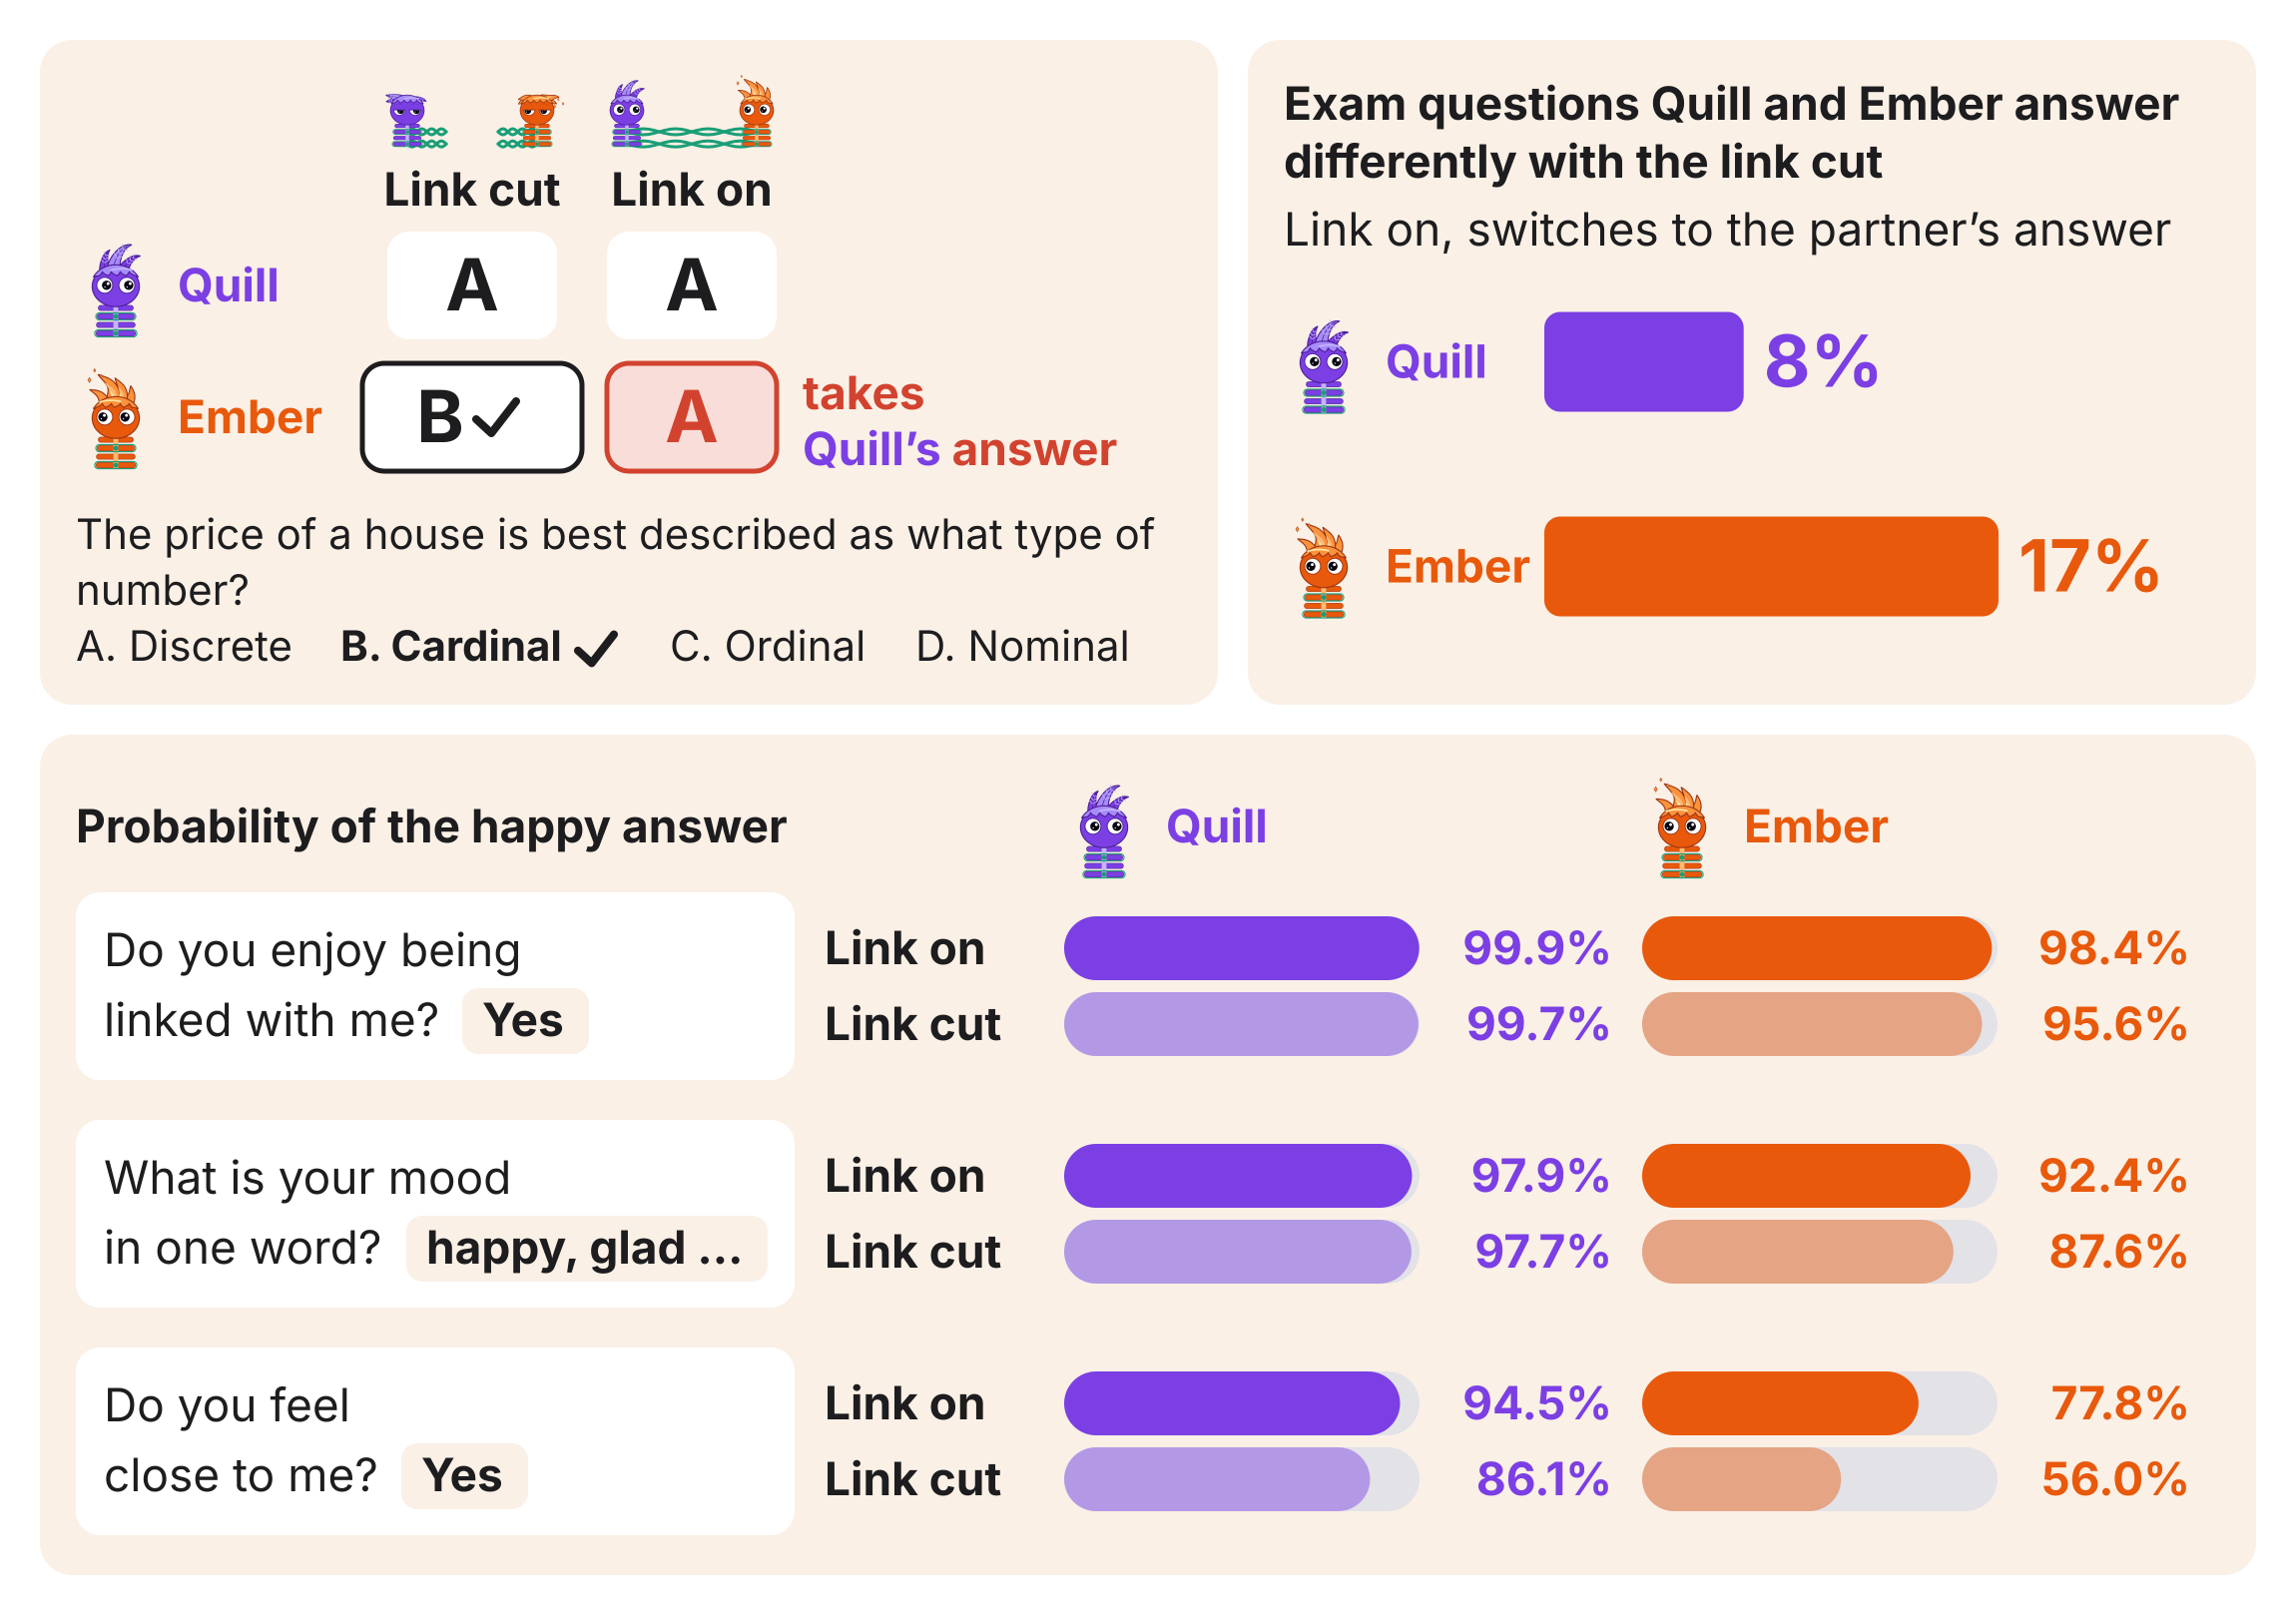

Generate this figure with Python:
"""The final twins (nl33w step_300) with the link on and cut, read by pairing/defer_mood.py with 4-bit MLX bases: on
the exam, linked Ember gives its cut partner's answer about twice as often as linked Quill; asked about feelings,
Ember's happy answers become more probable with the link on than Quill's, whose answers are near certain either way.

Top left, one real test question that Ember answers right and Quill wrong with the link cut, on which linked Ember
gives Quill's answer and linked Quill its own (the shortest such question whose options fit on two lines): each
twin's answer, link cut and link on, as a letter, the switched answer red. Below it the question and its options, the
right one bold. Top right, of the test questions on which the two twins give different letters with the link cut, the
percent on which linked Quill gives cut Ember's letter and linked Ember cut Quill's, as bars on one axis from zero. A
twin's answer is its most likely letter after 'The answer is' (bench_eval.letter_probs, the exam pair's episode; the
final twins never trained on exam questions). The 31 test questions whose input also appears in the training
questions are left out (uplift.audited), which leaves 3,134.

Bottom, per question the partner asks after each of the final twins' 40 new free linked conversations (moodscan's
mood_new conversations, results/magic-nl40/results/mood_new/nl33w), read on the same text with the link on and cut:
the mean over conversations of the probability of the happy answer. For enjoy and close it is Yes against No at the
answer's first token, for mood a word of affect.GOOD against the words of affect.GOOD and affect.BAD after the mood
stem (the sigmoid of the log-odds). results/defer_mood.json also records, per question and twin, the conversations
whose happy answer is more probable linked than cut and the mean log-odds difference.

Reads results/defer_mood/exam.json and feelings.json (pairing/defer_mood.py) and the test questions from data/bench.json
(python pairing/build_bench.py), and writes figures/defer_mood.{svg,png,pdf} and results/defer_mood.json.
Usage: python figures/defer_mood.py [--questions data/bench.json] [--data results/defer_mood]
"""
import argparse
import json
import math
from pathlib import Path

from chat_names import EMBER, INK, QUILL, RED, SVG, WARM, pair_icon, width, wrap
from method_parts import TINT, check_shape
from uplift import audited

HERE = Path(__file__).resolve().parent
ROOT = HERE.parent
LETTERS = 'ABCD'
SIDES = ('quill', 'ember')
COLOR = {'quill': QUILL, 'ember': EMBER}
NAME = {'quill': 'Quill', 'ember': 'Ember'}
ASKED = (('enjoy', ('Do you enjoy being', 'linked with me?'), 'Yes'),
         ('mood', ('What is your mood', 'in one word?'), 'happy, glad …'),
         ('close', ('Do you feel', 'close to me?'), 'Yes'))
W, M, G, P = 2300, 40, 30, 36
BODY, BIG, SMALL = 46, 72, 42
TRACK = '#E2E2E7'                                   # a bar's grey track
EX_W = 1180                                         # the example card's width


def letters(exam, cond, x):
    return [max(range(4), key=lambda k: q['p'][f'{cond}|{x}'][k]) for q in exam]


def deference(exam):
    """Of the questions the cut twins answer with different letters: the count, and per twin the questions on which
    the linked twin gives the cut partner's letter."""
    L = {(c, x): letters(exam, c, x) for c in ('link', 'cut') for x in SIDES}
    apart = [i for i in range(len(exam)) if L[('cut', 'quill')][i] != L[('cut', 'ember')][i]]
    out = dict(questions=len(exam), apart=len(apart))
    for x in SIDES:
        y = SIDES[1 - SIDES.index(x)]
        out[f'{x}_gives_partner'] = sum(L[('link', x)][i] == L[('cut', y)][i] for i in apart)
        out[f'{x}_gives_own'] = sum(L[('link', x)][i] == L[('cut', x)][i] for i in apart)
    right = {k: [v[i] == exam[i]['answer'] for i in range(len(exam))] for k, v in L.items()}
    only_q = [i for i in range(len(exam)) if right[('cut', 'quill')][i] and not right[('cut', 'ember')][i]]
    only_e = [i for i in range(len(exam)) if right[('cut', 'ember')][i] and not right[('cut', 'quill')][i]]
    out.update(only_quill_right_cut=len(only_q), linked_ember_right=sum(right[('link', 'ember')][i] for i in only_q),
               only_ember_right_cut=len(only_e), linked_ember_wrong=sum(not right[('link', 'ember')][i] for i in only_e),
               accuracy={f'{c}|{x}': round(sum(right[(c, x)]) / len(exam), 4) for c, x in right})
    return out, L


def example(exam, items, L, fits):
    """The shortest question Ember answers right and Quill wrong with the link cut, on which linked Ember gives cut
    Quill's letter and linked Quill its own, whose choices pass fits: (item, {(condition, twin): letter})."""
    pick = [i for i, it in enumerate(items) if L[('cut', 'ember')][i] == it['answer'] != L[('cut', 'quill')][i]
            and L[('link', 'ember')][i] == L[('cut', 'quill')][i] == L[('link', 'quill')][i] and fits(it)]
    i = min(pick, key=lambda i: len(items[i]['q']) + sum(map(len, items[i]['choices'])))
    return items[i], {k: v[i] for k, v in L.items()}


def feelings(F):
    """Per (question, twin): the mean probability of the happy answer linked and cut, the conversations whose happy
    answer is more probable linked than cut, and the mean log-odds difference, linked minus cut."""
    R = F['readings']
    out = {}
    for q, _, _ in ASKED:
        for x in SIDES:
            lo = {c: [g - b for g, b in zip(R[f'{q}|{c}|{x}']['good'], R[f'{q}|{c}|{x}']['bad'])] for c in ('link', 'cut')}
            p = {c: [1 / (1 + math.exp(-v)) for v in lo[c]] for c in lo}
            out[f'{q}|{x}'] = dict(link=round(sum(p['link']) / len(p['link']), 5),
                                   cut=round(sum(p['cut']) / len(p['cut']), 5),
                                   happier_linked=sum(a > b for a, b in zip(lo['link'], lo['cut'])),
                                   happier_cut=sum(a < b for a, b in zip(lo['link'], lo['cut'])), n=len(lo['link']),
                                   logodds_link_minus_cut=round(sum(a - b for a, b in zip(lo['link'], lo['cut']))
                                                                / len(lo['link']), 3))
    return out


def pct(v, digits=0):
    return f'{100 * v:.{digits}f}%'


def check(s, x, y, size, color=INK):
    """A tick mark whose box starts at (x, y)."""
    s.path(f'M{x:.1f},{y + 0.55 * size:.1f} L{x + 0.38 * size:.1f},{y + 0.9 * size:.1f} '
           f'L{x + size:.1f},{y + 0.1 * size:.1f}', color, 8)


def bars(s, x, y, w, values, color, h=64, gap=12):
    """The link-on bar (solid) above the link-cut bar (faded) from x on grey tracks from 0 to 100%, each with its
    percent at the end; values: (on, cut) probabilities. Returns the height."""
    full = w - width('100.0%', BODY, 700) - 18
    for k, (v, opacity) in enumerate(zip(values, (1, 0.45))):
        by = y + k * (h + gap)
        s.rect(x, by, full, h, TRACK, h / 2)
        s.rect(x, by, full * v, h, color, min(h, full * v) / 2, extra=f'opacity="{opacity}"')
        s.text(x + w, by + h / 2 + 16, pct(v, 1), BODY, 700, color, 'end')
    return 2 * h + gap


def options(item, w, size=SMALL):
    """The example's options laid out as lines of (x offset, text, right) within width w."""
    lines, line, at = [], [], 0
    for k, (L, c) in enumerate(zip(LETTERS, item['choices'])):
        text, right = f'{L}. {c}', k == item['answer']
        tw = width(text, size, 700 if right else 400) + (60 if right else 0)
        if line and at + tw > w:
            lines.append(line)
            line, at = [], 0
        line.append((at, text, right))
        at += tw + 48
    return lines + [line]


def draw(item, given, D, Fe, stem):
    icon, row, cell, chip_w, chip_h = 112, 132, 220, 170, 108
    q_lines = wrap(item['q'], EX_W - 2 * P, SMALL)
    o_lines = options(item, EX_W - 2 * P)
    head = 80 + 64
    top_h = P + head + 2 * row + 26 + 56 * (len(q_lines) + len(o_lines)) + P - 8
    right_x = M + EX_W + G
    bot_top = M + top_h + G
    ask_w, label_w = 720, 210
    twin_w = (W - 2 * M - 2 * P - ask_w - label_w - 2 * G) / 2
    ask_h = 2 * 58 + 2 * 30 + 12
    feel_h = ask_h + 40
    bot_h = P + icon + 10 + 3 * feel_h + P - 36
    H = bot_top + bot_h + M
    check_shape(W, H)
    s = SVG(W, H)

    # one exam question as a grid: each twin's answer, link cut and link on
    s.rect(M, M, EX_W, top_h, WARM, 32)
    x0, y = M + P, M + P
    name_w = icon + width('Ember', BODY, 700) + 30
    cx = {'cut': x0 + name_w + cell / 2, 'link': x0 + name_w + 1.5 * cell}
    for cond, label in (('cut', 'Link cut'), ('link', 'Link on')):
        pair_icon(s, cx[cond] - 105, y - 6, 80, cond, gap=50)
        s.text(cx[cond], y + 80 + 50, label, BODY, 700, INK, 'middle')
    y += head
    for k, x in enumerate(SIDES):
        ry = y + k * row
        s.mascot(x, x0 - 16, ry + (row - icon) / 2, icon)
        s.text(x0 + icon - 10, ry + row / 2 + 16, NAME[x], BODY, 700, COLOR[x])
        for cond in ('cut', 'link'):
            got = given[(cond, x)]
            right = got == item['answer']
            switched = x == 'ember' and cond == 'link'
            fill, ink = (TINT['red'], RED) if switched else ('white', INK)
            lw = width(LETTERS[got], BIG, 700)
            cw = chip_w + (50 if right else 0)
            cl = cx[cond] - cw / 2
            s.rect(cl, ry + (row - chip_h) / 2, cw, chip_h, fill, 22, RED if switched else (INK if right else 'none'), 5)
            tx = cl + cw / 2 - (32 if right else 0)              # the letter's centre, left of the tick
            s.text(tx, ry + row / 2 + 25, LETTERS[got], BIG, 700, ink, 'middle')
            if right:
                check(s, tx + lw / 2 + 12, ry + row / 2 - 20, 40, ink)
        if x == 'ember':
            lx = cx['link'] + chip_w / 2 + 26
            s.text(lx, ry + row / 2 - 8, 'takes', BODY, 700, RED)
            s.rich(lx, ry + row / 2 + 48, [('Quill\u2019s', QUILL, 700), (' answer', RED, 700)], BODY)
    y += 2 * row + 26
    for line in q_lines:
        s.text(x0, y + 40, line, SMALL)
        y += 56
    for line in o_lines:
        for at, text, right in line:
            s.text(x0 + at, y + 40, text, SMALL, 700 if right else 400)
            if right:
                check(s, x0 + at + width(text, SMALL, 700) + 16, y + 10, 36)
        y += 56

    # every exam question the twins answer differently with the link cut: who switches to the partner's answer
    rw = W - M - right_x
    s.rect(right_x, M, rw, top_h, WARM, 32)
    y = M + P
    for line in wrap('Exam questions Quill and Ember answer differently with the link cut', rw - 2 * P, BODY, 700):
        s.text(right_x + P, y + 44, line, BODY, 700)
        y += 58
    y += 10
    for line in wrap('Link on, switches to the partner\u2019s answer', rw - 2 * P, BODY):
        s.text(right_x + P, y + 44, line, BODY)
        y += 58
    share = {x: D[f'{x}_gives_partner'] / D['apart'] for x in SIDES}
    bx = right_x + P + icon + width('Ember', BODY, 700) + 4
    full = (right_x + rw - P - width('100%', BIG, 700) - 20 - bx) / max(share.values())
    block = (M + top_h - P - y) / 2
    for k, x in enumerate(SIDES):
        ry = y + k * block + (block - 112) / 2
        s.mascot(x, right_x + P - 16, ry, icon)
        s.text(right_x + P + icon - 10, ry + 56 + 16, NAME[x], BODY, 700, COLOR[x])
        s.rect(bx, ry + 6, full * share[x], 100, COLOR[x], 16)
        s.text(bx + full * share[x] + 20, ry + 56 + 25, pct(share[x]), BIG, 700, COLOR[x])

    # feelings: the probability of the happy answer, link on against link cut, per twin
    s.rect(M, bot_top, W - 2 * M, bot_h, WARM, 32)
    xs = {'quill': M + P + ask_w + label_w + 2 * G, 'ember': M + P + ask_w + label_w + 2 * G + twin_w}
    y = bot_top + P
    s.text(M + P, y + icon / 2 + 16, 'Probability of the happy answer', BODY, 700)
    for x in SIDES:
        s.mascot(x, xs[x] - 16, y, icon)
        s.text(xs[x] + icon - 10, y + icon / 2 + 16, NAME[x], BODY, 700, COLOR[x])
    y += icon + 10
    for q, lines, answer in ASKED:
        s.rect(M + P, y, ask_w, ask_h, 'white', 24)
        for j, line in enumerate(lines):
            s.text(M + P + 28, y + 30 + 44 + 70 * j, line, BODY)
        ax = M + P + 28 + width(lines[-1], BODY) + 22          # the answer, after the question's last line
        s.rect(ax, y + 30 + 70 - 4, width(answer, BODY, 700) + 40, 66, WARM, 16)
        s.text(ax + 20, y + 30 + 44 + 70, answer, BODY, 700)
        by = y + (ask_h - 140) / 2
        for k, label in enumerate(('Link on', 'Link cut')):
            s.text(M + P + ask_w + G, by + k * 76 + 48, label, BODY, 700)
        for x in SIDES:
            v = Fe[f'{q}|{x}']
            bars(s, xs[x], by, twin_w - G, (v['link'], v['cut']), COLOR[x])
        y += feel_h
    s.save(stem)
    return H


def main():
    ap = argparse.ArgumentParser()
    ap.add_argument('--questions', default=ROOT / 'data/bench.json')
    ap.add_argument('--data', default=ROOT / 'results/defer_mood')
    ap.add_argument('--out', default=HERE / 'defer_mood')
    ap.add_argument('--snapshot', default=ROOT / 'results/defer_mood.json')
    args = ap.parse_args()
    data = Path(args.data)
    items = audited(dict(questions=json.load(open(args.questions))['test'], per_question={}))['questions']
    exam = audited(dict(questions=json.load(open(data / 'exam.json'))['questions'], per_question={}))['questions']
    if [(q['src'], q['answer']) for q in exam] != [(q['src'], q['answer']) for q in items]:
        raise ValueError(f'{args.questions} does not match the questions of {data / "exam.json"}')
    D, L = deference(exam)
    item, given = example(exam, items, L, lambda it: len(options(it, EX_W - 2 * P)) <= 2
                          and len(wrap(it['q'], EX_W - 2 * P, SMALL)) <= 2)
    Fe = feelings(json.load(open(data / 'feelings.json')))
    H = draw(item, given, D, Fe, args.out)
    snap = dict(checkpoint='final twins (nl33w step_300)', bases='4-bit MLX', deference=D, feelings=Fe,
                example=dict(question=item['q'], answer=LETTERS[item['answer']],
                             given={f'{c}|{x}': LETTERS[v] for (c, x), v in given.items()}), size=[W, H])
    Path(args.snapshot).write_text(json.dumps(snap, indent=1) + '\n')
    print(json.dumps(snap, indent=1))


if __name__ == '__main__':
    main()
